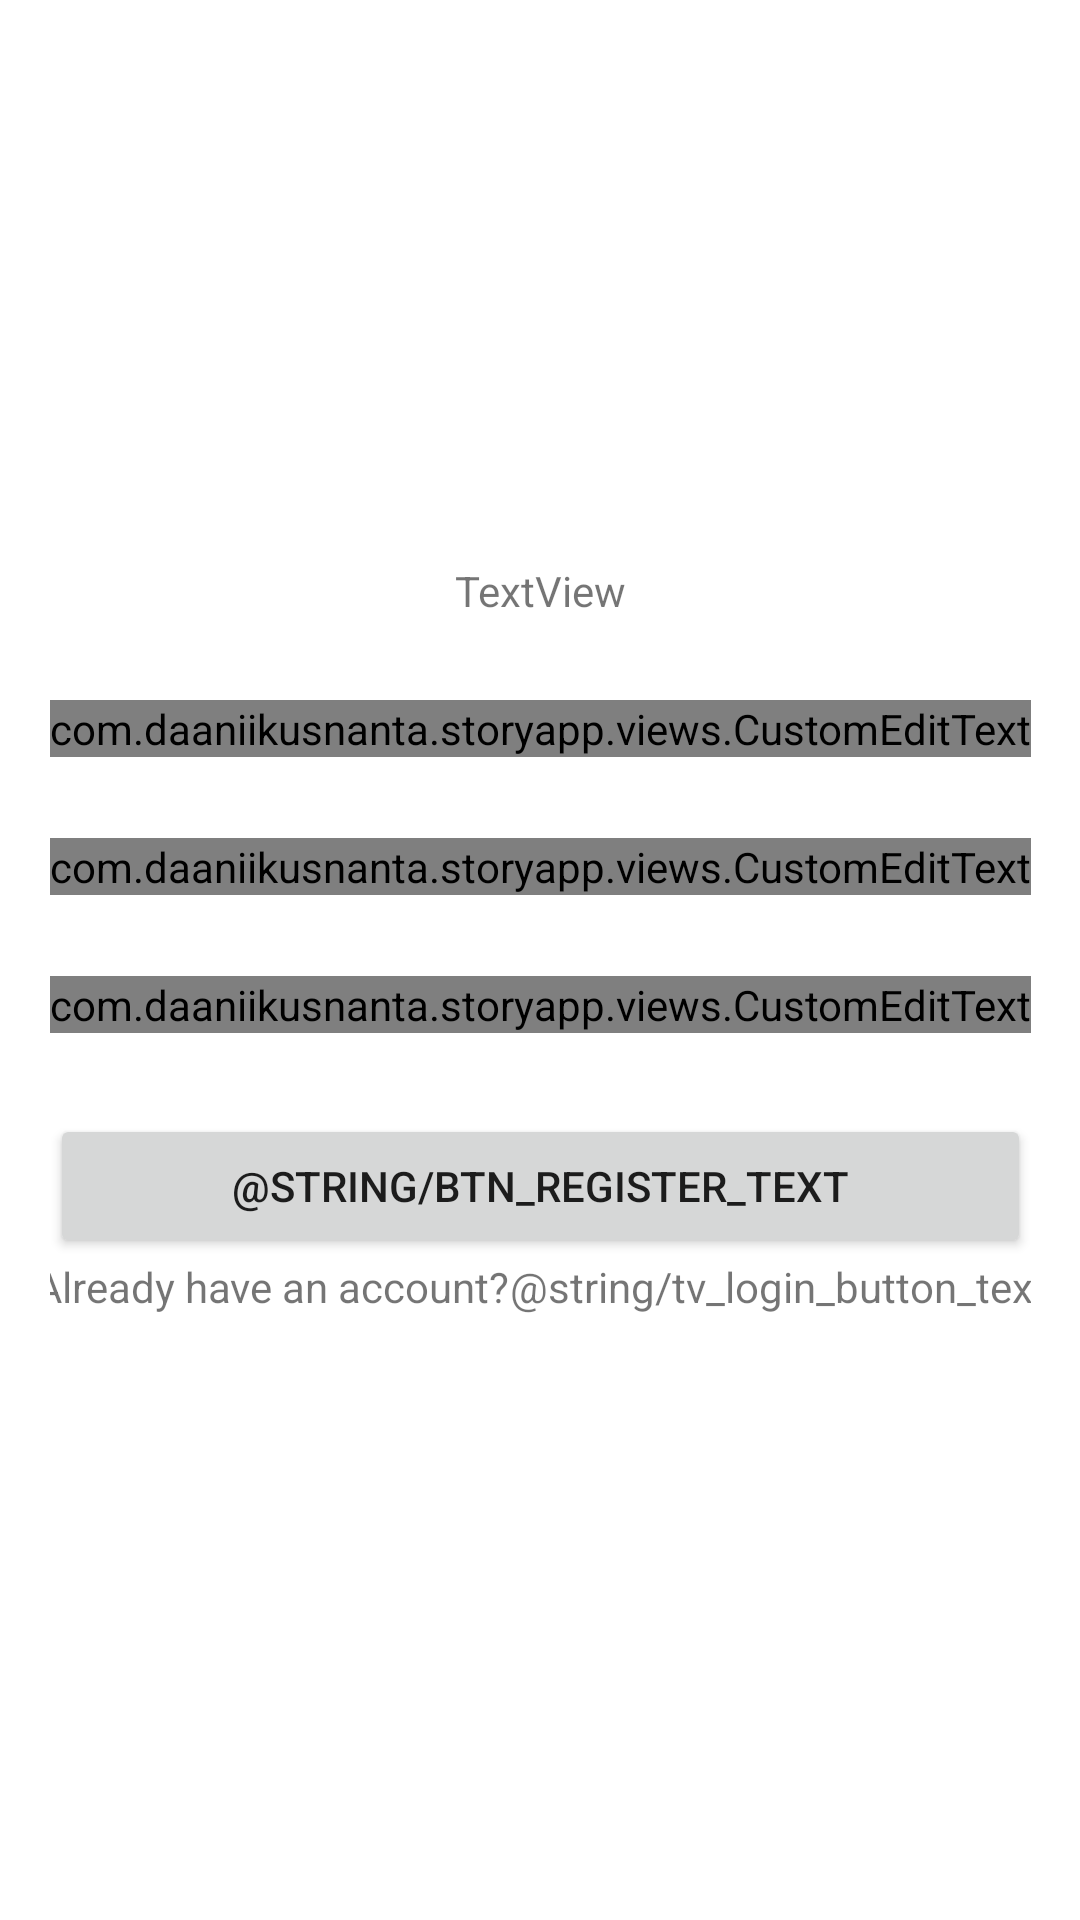

Write the Android layout XML for this screen, with the resource values it uses.
<!-- AndroidManifest.xml: application theme Theme.StoryApp -->
<!-- res/layout/activity_register.xml -->
<?xml version="1.0" encoding="utf-8"?>
<androidx.constraintlayout.widget.ConstraintLayout xmlns:android="http://schemas.android.com/apk/res/android"
    xmlns:app="http://schemas.android.com/apk/res-auto"
    xmlns:tools="http://schemas.android.com/tools"
    android:layout_width="match_parent"
    android:layout_height="match_parent"
    tools:context=".views.auth.RegisterActivity">

    <androidx.constraintlayout.widget.ConstraintLayout
        android:layout_width="0dp"
        android:layout_height="wrap_content"
        android:layout_marginStart="1dp"
        android:layout_marginTop="1dp"
        android:layout_marginEnd="1dp"
        app:layout_constraintBottom_toBottomOf="parent"
        app:layout_constraintEnd_toEndOf="parent"
        app:layout_constraintStart_toStartOf="parent"
        app:layout_constraintTop_toTopOf="parent"
        app:layout_constraintVertical_bias="0.48000002">

        <TextView
            android:id="@+id/tv_title"
            android:layout_width="wrap_content"
            android:layout_height="wrap_content"
            android:text="TextView"
            app:layout_constraintBottom_toTopOf="@id/edt_email"
            app:layout_constraintEnd_toEndOf="parent"
            app:layout_constraintStart_toStartOf="parent"
            app:layout_constraintTop_toTopOf="parent"
            app:layout_constraintVertical_bias="0.0" />

        <com.daaniikusnanta.storyapp.views.CustomEditText
            android:id="@+id/edt_name"
            android:layout_width="wrap_content"
            android:layout_height="wrap_content"
            android:layout_marginTop="8dp"
            android:ems="12"
            android:inputType="text"
            app:layout_constraintBottom_toTopOf="@+id/edt_email"
            app:layout_constraintEnd_toEndOf="parent"
            app:layout_constraintStart_toStartOf="parent"
            app:layout_constraintTop_toBottomOf="@+id/tv_title" />

        <com.daaniikusnanta.storyapp.views.CustomEditText
            android:id="@+id/edt_email"
            android:layout_width="wrap_content"
            android:layout_height="wrap_content"
            android:layout_marginTop="8dp"
            android:ems="12"
            android:inputType="textEmailAddress"
            app:layout_constraintBottom_toTopOf="@+id/edt_password"
            app:layout_constraintEnd_toEndOf="@+id/edt_name"
            app:layout_constraintStart_toStartOf="@+id/edt_name"
            app:layout_constraintTop_toBottomOf="@+id/edt_name" />

        <com.daaniikusnanta.storyapp.views.CustomEditText
            android:id="@+id/edt_password"
            android:layout_width="0dp"
            android:layout_height="wrap_content"
            android:layout_marginTop="8dp"
            android:ems="10"
            android:inputType="textPassword"
            app:layout_constraintBottom_toTopOf="@+id/btn_register"
            app:layout_constraintEnd_toEndOf="@+id/edt_email"
            app:layout_constraintStart_toStartOf="@+id/edt_email"
            app:layout_constraintTop_toBottomOf="@+id/edt_email" />

        <Button
            android:id="@+id/btn_register"
            android:layout_width="0dp"
            android:layout_height="wrap_content"
            android:layout_marginTop="8dp"
            android:text="@string/btn_register_text"
            app:layout_constraintBottom_toBottomOf="parent"
            app:layout_constraintEnd_toEndOf="@+id/edt_password"
            app:layout_constraintStart_toStartOf="@+id/edt_password"
            app:layout_constraintTop_toBottomOf="@+id/edt_password" />

        <androidx.constraintlayout.widget.ConstraintLayout
            android:id="@+id/cl_register"
            android:layout_width="0dp"
            android:layout_height="wrap_content"
            android:orientation="horizontal"
            app:layout_constraintBottom_toBottomOf="parent"
            app:layout_constraintEnd_toEndOf="@+id/btn_register"
            app:layout_constraintStart_toStartOf="@+id/btn_register"
            app:layout_constraintTop_toBottomOf="@+id/btn_register">

            <TextView
                android:id="@+id/tv_login"
                android:layout_width="wrap_content"
                android:layout_height="wrap_content"
                android:layout_weight="1"
                android:text="@string/tv_login_text"
                app:layout_constraintBottom_toBottomOf="parent"
                app:layout_constraintEnd_toStartOf="@+id/tv_login_button"
                app:layout_constraintHorizontal_bias="0.0"
                app:layout_constraintStart_toStartOf="parent"
                app:layout_constraintTop_toTopOf="parent"
                app:layout_constraintVertical_bias="0.0" />

            <TextView
                android:id="@+id/tv_login_button"
                android:layout_width="wrap_content"
                android:layout_height="wrap_content"
                android:layout_weight="1"
                android:clickable="true"
                android:focusable="true"
                android:text="@string/tv_login_button_text"
                app:layout_constraintBottom_toBottomOf="parent"
                app:layout_constraintEnd_toEndOf="parent"
                app:layout_constraintStart_toEndOf="@+id/tv_login"
                app:layout_constraintTop_toTopOf="parent" />

        </androidx.constraintlayout.widget.ConstraintLayout>

    </androidx.constraintlayout.widget.ConstraintLayout>

</androidx.constraintlayout.widget.ConstraintLayout>
<!-- resources referenced by this layout -->
<resources>
  <string name="tv_login_text">Already have an account?</string>
  <style name="Theme.StoryApp" parent="Theme.MaterialComponents.DayNight.DarkActionBar">
          
          <item name="colorPrimary">@color/purple_500</item>
          <item name="colorPrimaryVariant">@color/purple_700</item>
          <item name="colorOnPrimary">@color/white</item>
          
          <item name="colorSecondary">@color/teal_200</item>
          <item name="colorSecondaryVariant">@color/teal_700</item>
          <item name="colorOnSecondary">@color/black</item>
          
          <item name="android:statusBarColor" tools:targetApi="l">?attr/colorPrimaryVariant</item>
      </style>
  <color name="purple_500">#FF6200EE</color>
  <color name="purple_700">#FF3700B3</color>
  <color name="white">#FFFFFFFF</color>
  <color name="teal_200">#FF03DAC5</color>
  <color name="teal_700">#FF018786</color>
  <color name="black">#FF000000</color>
</resources>
